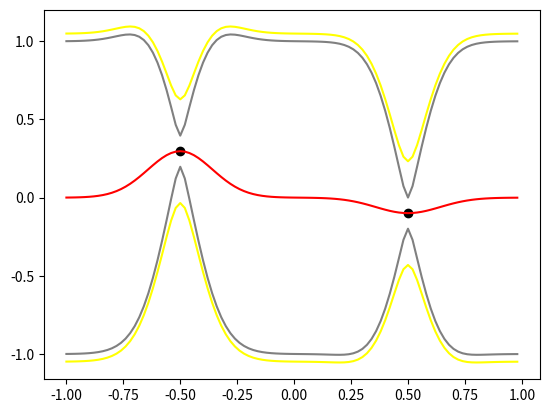

Recreate this plot in Python.
import numpy as np
import matplotlib.pyplot as plt
import scipy as sp
import math
from mpl_toolkits.mplot3d import Axes3D

# ==================================================================#
# Function definitions                                              #
# ==================================================================#


def gaussian(x, mean, cov):
    det = np.linalg.det(cov)
    constant = 1/(2*math.pi * np.sqrt(det))
    bracket = -0.5 * np.matmul(np.matmul((x-mean), np.linalg.inv(cov)), (x-mean).T )
    return constant*np.exp(bracket)


def kernel(x1, x2):
    return np.exp(-np.power((x1-x2)/0.2, 2))


def kernel1(x1, x2):
    return np.exp(-np.abs((x1-x2)/0.2))

# ==================================================================#
# Initialization                                                    #
# ==================================================================#
sigma = 0.1
lamda = 0.01
x_test = [i/100 for i in range(-100, 100, 2)]
x_test = np.asarray(x_test)
x = [-0.5, 0.5]
y = [0.3, -0.1]
# ==================================================================#
# Mean and covariance                                               #
# ==================================================================#
K = [[kernel(element1, element2) for element2 in x]for element1 in x]
likelihoodCov = np.linalg.inv(K + lamda * np.identity(2))
Ktest = [[kernel(element, x[i]) for i in range(2)] for element in x_test]
Ktest = np.asmatrix(Ktest)
mean = np.dot(np.dot(Ktest, likelihoodCov), y)
variance = [ (kernel(x_test[i], x_test[i]) - np.dot(np.dot(Ktest[i, :], likelihoodCov), Ktest[i, :].T)) for i in range(100) ]
standardDeviation = np.sqrt(np.asmatrix(np.ndarray.flatten(np.asarray(variance))))
varianceNoise = [ (kernel(x_test[i], x_test[i]) - np.dot(np.dot(Ktest[i, :], likelihoodCov), Ktest[i, :].T) + sigma) for i in range(100) ]
standardDeviationNoise = np.sqrt(np.asmatrix(np.ndarray.flatten(np.asarray(varianceNoise))))
# ==================================================================#
# Plotting                                                          #
# ==================================================================#
x_test = np.asmatrix(x_test)
plt.scatter(x, y, color="black")
plt.plot(x_test.T, mean.T, color="red")
plt.plot(x_test.T, (mean + standardDeviation).T, color="gray")
plt.plot(x_test.T, (mean - standardDeviation).T, color="gray")
plt.plot(x_test.T, (mean + standardDeviationNoise).T, color="yellow")
plt.plot(x_test.T, (mean - standardDeviationNoise).T, color="yellow")
plt.show()
